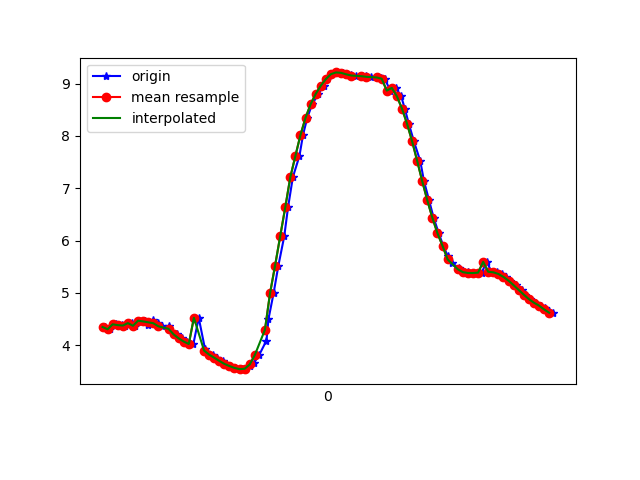

The data file committed next to this chart (first rows):
1617836018091, 531661650449601, 4.3483086, -3.4309185, 8.084618
1617836018109, 531661669680371, 4.305, -3.437, 8.105
1617836018133, 531661688911141, 4.4, -3.567, 7.997
1617836018155, 531661708141911, 4.384, -3.556, 8.011
1617836018169, 531661727372681, 4.376, -3.688, 7.955
1617836018195, 531661746603451, 4.423, -3.715, 7.917
1617836018208, 531661765834221, 4.372, -3.744, 7.932
1617836018224, 531661785064991, 4.469, -3.836, 7.832
1617836018248, 531661804295761, 4.455, -3.801, 7.858
1617836018260, 531661823526531, 4.393, -3.862, 7.863
1617836018279, 531661842757301, 4.484, -3.852, 7.817
1617836018297, 531661861988071, 4.421, -3.794, 7.881
1617836018316, 531661881218841, 4.361, -3.911, 7.856
1617836018343, 531661900449611, 4.37, -3.889, 7.863
1617836018355, 531661919680381, 4.256, -3.883, 7.928
1617836018374, 531661938911151, 4.208, -4.049, 7.87
1617836018393, 531661958141921, 4.131, -4.058, 7.906
1617836018411, 531661977372691, 4.071, -4.095, 7.918
1617836018438, 531661996603461, 4.023, -4.125, 7.927
1617836018459, 531662015834231, 4.525, -3.994, 7.721
1617836018484, 531662035065001, 3.923, -4.231, 7.922
1617836018488, 531662054295771, 3.874, -4.273, 7.923
1617836018516, 531662073526541, 3.821, -4.299, 7.935
1617836018533, 531662092757311, 3.762, -4.328, 7.947
1617836018553, 531662111988081, 3.7, -4.37, 7.953
1617836018564, 531662131218851, 3.644, -4.424, 7.949
1617836018583, 531662150449621, 3.602, -4.478, 7.938
1617836018602, 531662169680391, 3.566, -4.501, 7.941
1617836018628, 531662188911161, 3.543, -4.474, 7.967
1617836018640, 531662208141931, 3.55, -4.409, 8
1617836018660, 531662227372701, 3.594, -4.317, 8.03
1617836018678, 531662246603471, 3.67, -4.134, 8.092
1617836018697, 531662265834241, 3.812, -3.785, 8.196
1617836018726, 531662285065011, 4.089, -3.3, 8.272
1617836018734, 531662304295781, 4.501, -2.711, 8.272
1617836018754, 531662323526551, 4.992, -2.017, 8.189
1617836018773, 531662342757321, 5.523, -1.303, 7.99
1617836018796, 531662361988091, 6.08, -0.679, 7.656
1617836018811, 531662381218861, 6.634, -0.1614, 7.211
1617836018830, 531662400449631, 7.212, 0.3458, 6.626
1617836018856, 531662419680401, 7.618, 0.7623, 6.118
1617836018870, 531662438911171, 8.019, 1.198, 5.505
1617836018887, 531662458141941, 8.348, 1.58, 4.884
1617836018906, 531662477372711, 8.606, 1.896, 4.287
1617836018931, 531662496603481, 8.803, 2.133, 3.741
1617836018951, 531662515834251, 8.96, 2.295, 3.24
1617836018963, 531662535065021, 9.086, 2.439, 2.744
1617836018983, 531662554295791, 9.181, 2.614, 2.216
1617836019001, 531662573526561, 9.214, 2.849, 1.741
1617836019026, 531662592757331, 9.206, 3.067, 1.371
1617836019040, 531662611988101, 9.187, 3.227, 1.105
1617836019058, 531662631218871, 9.168, 3.329, 0.9507
1617836019079, 531662650449641, 9.155, 3.376, 0.909
1617836019101, 531662669680411, 9.145, 3.383, 0.9786
1617836019117, 531662688911181, 9.138, 3.351, 1.141
1617836019138, 531662708141951, 9.13, 3.281, 1.386
1617836019160, 531662727372721, 9.121, 3.153, 1.704
1617836019179, 531662746603491, 9.115, 2.928, 2.094
1617836019192, 531662765834261, 9.094, 2.597, 2.568
1617836019214, 531662785065031, 8.866, 2.327, 3.466
1617836019236, 531662804295801, 8.918, 1.716, 3.682
... 33 more rows
